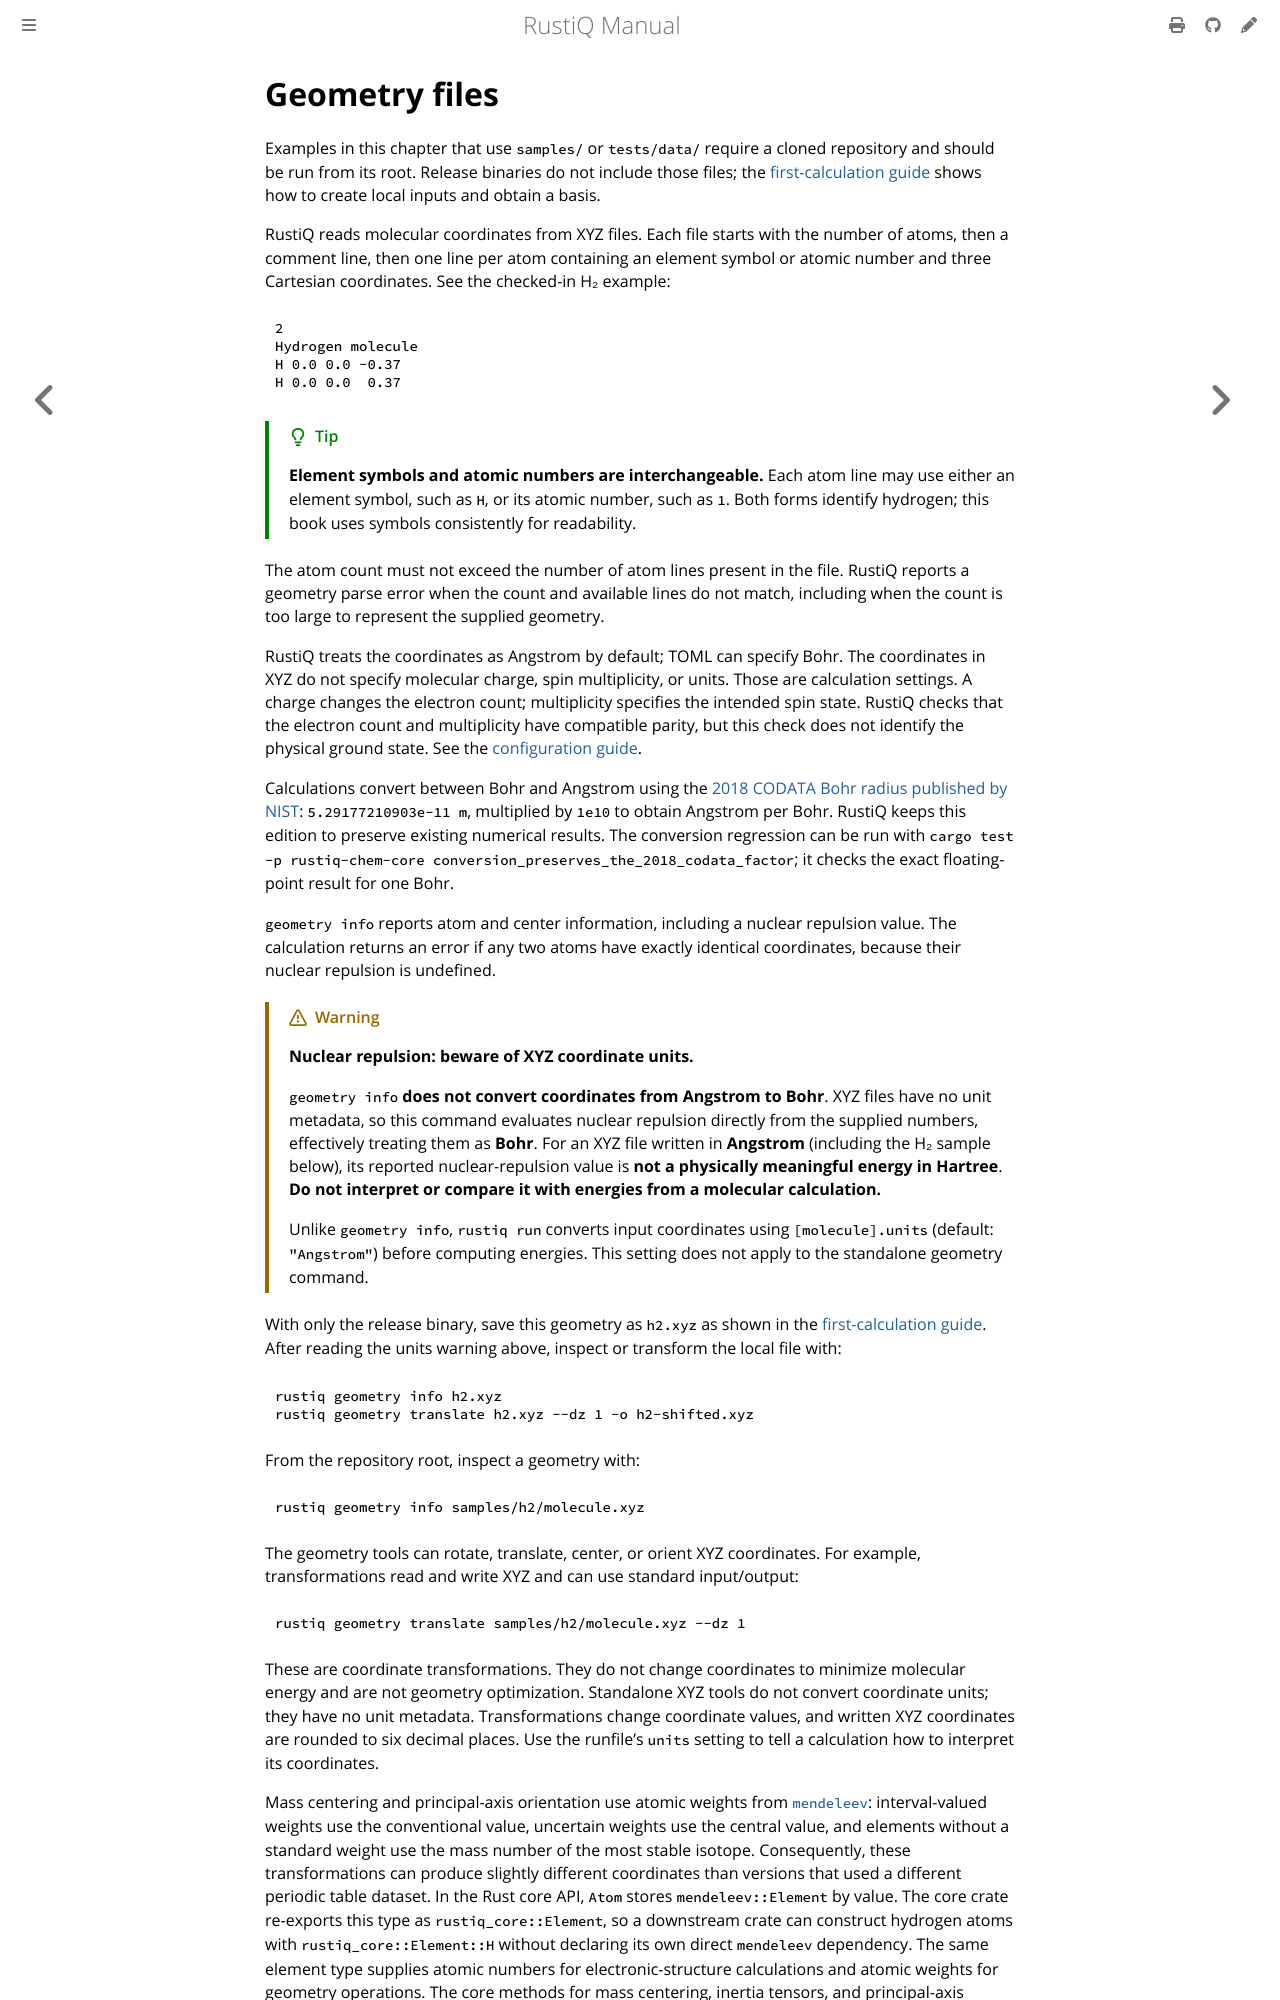

repository: mveril/RustiQ · page: dev/user-guide/geometry.html · generator: mdbook

# Geometry files

Examples in this chapter that use `samples/` or `tests/data/` require a cloned
repository and should be run from its root. Release binaries do not include
those files; the [first-calculation guide](../getting-started/first-calculation.md)
shows how to create local inputs and obtain a basis.

RustiQ reads molecular coordinates from XYZ files. Each file starts with the
number of atoms, then a comment line, then one line per atom containing an
element symbol or atomic number and three Cartesian coordinates. See the
checked-in H₂ example:

```text
{{#include ../../../samples/h2/molecule.xyz}}
```

> [!TIP]
> **Element symbols and atomic numbers are interchangeable.**
> Each atom line may use either an element symbol, such as `H`, or its atomic
> number, such as `1`. Both forms identify hydrogen; this book uses symbols
> consistently for readability.

The atom count must not exceed the number of atom lines present in the file.
RustiQ reports a geometry parse error when the count and available lines do
not match, including when the count is too large to represent the supplied
geometry.

RustiQ treats the coordinates as Angstrom by default; TOML can specify Bohr.
The coordinates in XYZ do not specify molecular charge, spin multiplicity, or
units. Those are calculation settings. A charge changes the electron count;
multiplicity specifies the intended spin state. RustiQ checks that the electron
count and multiplicity have compatible parity, but this check does not identify
the physical ground state. See the [configuration guide](configuration.md).

Calculations convert between Bohr and Angstrom using the
[2018 CODATA Bohr radius published by NIST](https://physics.nist.gov/cuu/pdf/all_2018.pdf):
`5.29177210903e-11 m`, multiplied by `1e10` to obtain Angstrom per Bohr.
RustiQ keeps this edition to preserve existing numerical results. The conversion
regression can be run with
`cargo test -p rustiq-chem-core conversion_preserves_the_2018_codata_factor`;
it checks the exact floating-point result for one Bohr.

`geometry info` reports atom and center information, including a nuclear
repulsion value.
The calculation returns an error if any two atoms have exactly identical
coordinates, because their nuclear repulsion is undefined.

> [!WARNING]
> **Nuclear repulsion: beware of XYZ coordinate units.**
>
> `geometry info` **does not convert coordinates from Angstrom to Bohr**.
> XYZ files have no unit metadata, so this command evaluates nuclear
> repulsion directly from the supplied numbers, effectively treating them
> as **Bohr**. For an XYZ file written in **Angstrom** (including the H₂
> sample below), its reported nuclear-repulsion value is **not a physically
> meaningful energy in Hartree**. **Do not interpret or compare it with
> energies from a molecular calculation.**
>
> Unlike `geometry info`, `rustiq run` converts input coordinates using
> `[molecule].units` (default: `"Angstrom"`) before computing energies.
> This setting does not apply to the standalone geometry command.

With only the release binary, save this geometry as `h2.xyz` as shown in the
[first-calculation guide](../getting-started/first-calculation.md). After
reading the units warning above, inspect or transform the local file with:

```sh
rustiq geometry info h2.xyz
rustiq geometry translate h2.xyz --dz 1 -o h2-shifted.xyz
```

From the repository root, inspect a geometry with:

```sh
rustiq geometry info samples/h2/molecule.xyz
```

The geometry tools can rotate, translate, center, or orient
XYZ coordinates. For example, transformations read and write XYZ and can use
standard input/output:

```sh
rustiq geometry translate samples/h2/molecule.xyz --dz 1
```

These are coordinate transformations. They do not change coordinates to
minimize molecular energy and are not geometry optimization. Standalone XYZ
tools do not convert coordinate units; they have no unit metadata.
Transformations change coordinate values, and written XYZ coordinates are
rounded to six decimal places. Use the runfile's `units` setting to tell a
calculation how to interpret its coordinates.
